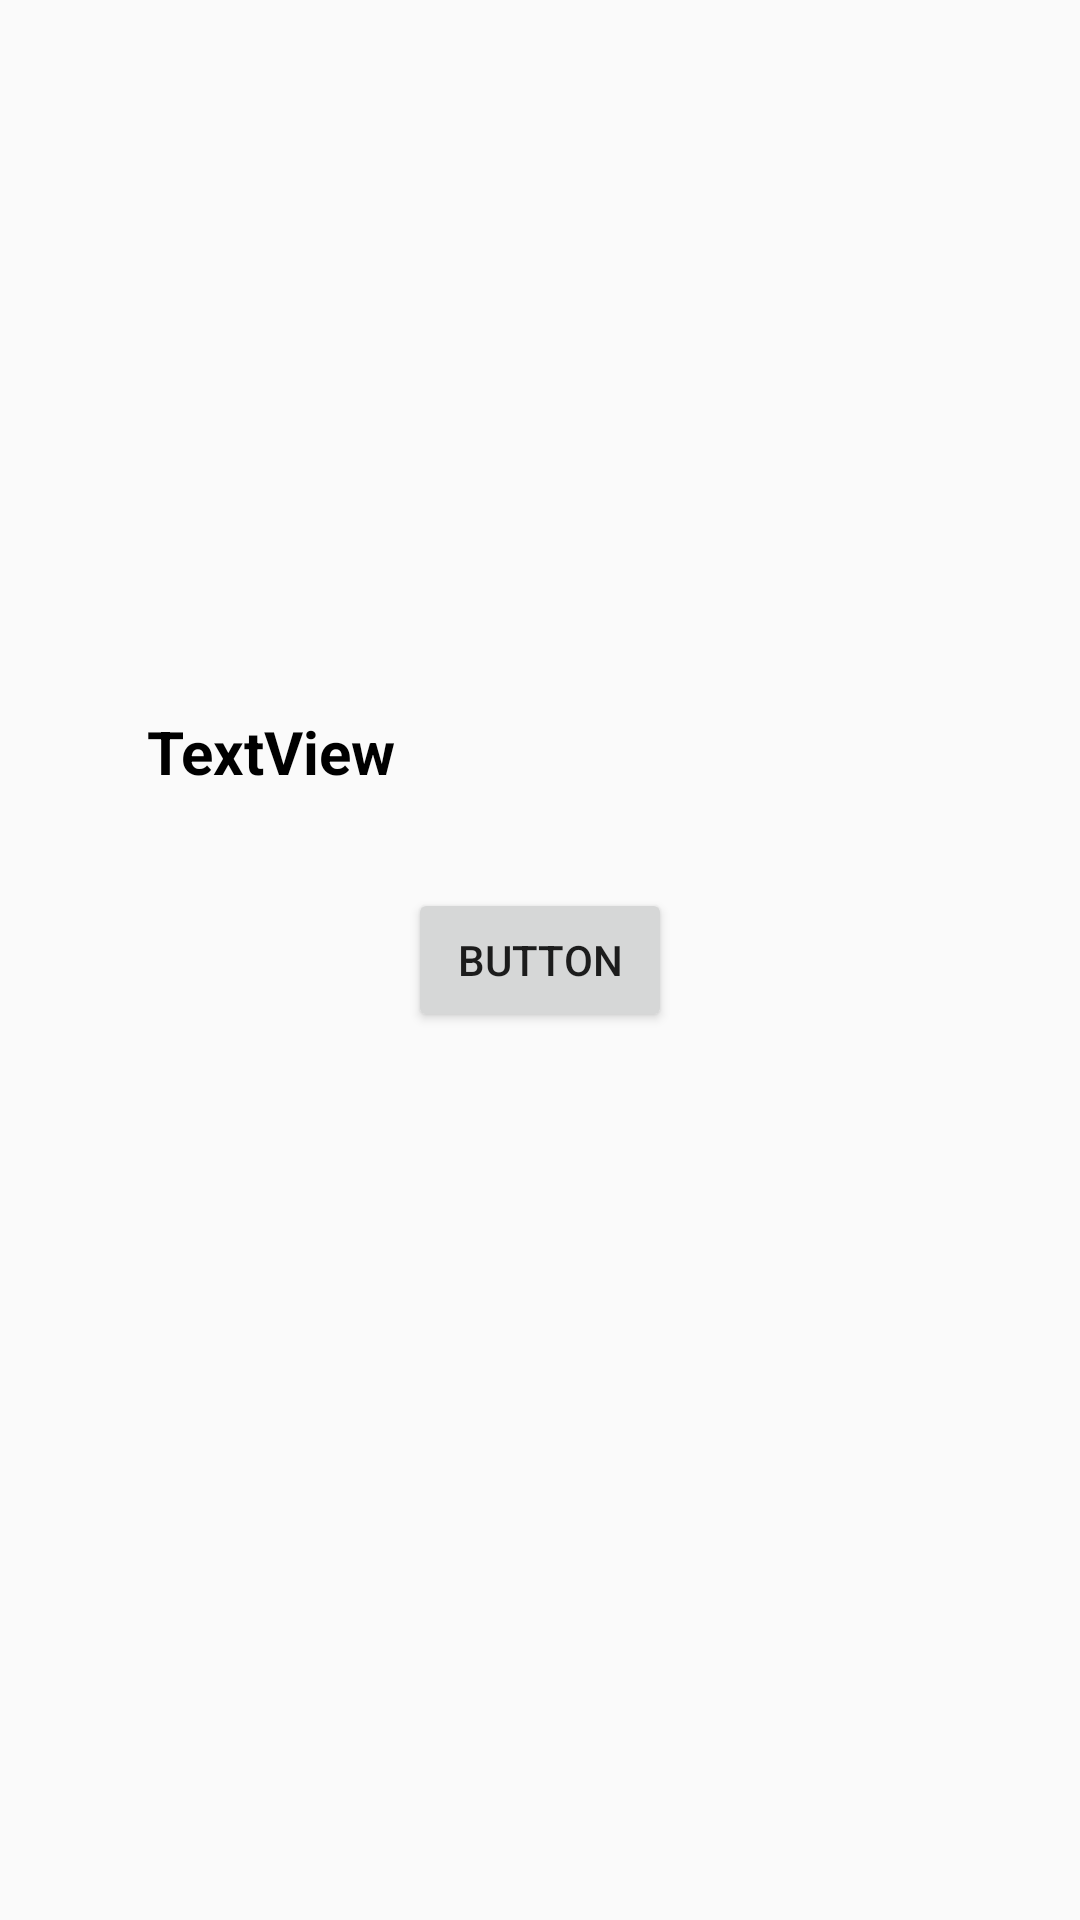

Layout XML and referenced resources for this Android screen:
<!-- AndroidManifest.xml: application theme AppTheme -->
<!-- res/layout/activity_test.xml -->
<?xml version="1.0" encoding="utf-8"?>
<android.support.constraint.ConstraintLayout xmlns:android="http://schemas.android.com/apk/res/android"
    xmlns:app="http://schemas.android.com/apk/res-auto"
    xmlns:tools="http://schemas.android.com/tools"
    android:layout_width="match_parent"
    android:layout_height="match_parent"
    tools:context=".Test">

    <Button
        android:id="@+id/b"
        android:layout_width="wrap_content"
        android:layout_height="wrap_content"
        android:layout_marginStart="8dp"
        android:layout_marginLeft="8dp"
        android:layout_marginTop="8dp"
        android:layout_marginEnd="8dp"
        android:layout_marginRight="8dp"
        android:layout_marginBottom="8dp"
        android:text="Button"
        app:layout_constraintBottom_toBottomOf="parent"
        app:layout_constraintEnd_toEndOf="parent"
        app:layout_constraintStart_toStartOf="parent"
        app:layout_constraintTop_toTopOf="parent" />

    <TextView
        android:id="@+id/txt"
        android:layout_width="262dp"
        android:layout_height="51dp"
        android:layout_marginStart="8dp"
        android:layout_marginLeft="8dp"
        android:layout_marginEnd="8dp"
        android:layout_marginRight="8dp"
        android:layout_marginBottom="8dp"
        android:text="TextView"
        android:textColor="@android:color/black"
        android:textSize="20sp"
        android:textStyle="bold"
        app:layout_constraintBottom_toTopOf="@+id/b"
        app:layout_constraintEnd_toEndOf="parent"
        app:layout_constraintStart_toStartOf="parent" />
</android.support.constraint.ConstraintLayout>
<!-- resources referenced by this layout -->
<resources>
  <style name="AppTheme" parent="Theme.AppCompat.Light.DarkActionBar">
          
          <item name="colorPrimary">@color/colorPrimary</item>
          <item name="colorPrimaryDark">@color/colorPrimaryDark</item>
          <item name="colorAccent">@color/colorAccent</item>
          <item name="android:actionBarSize">70dp</item>
  
      </style>
  <!-- not gathered from this repository: default colours our renderer supplied (Android Studio template values) -->
  <color name="colorPrimary">#FF6200EE</color>
  <color name="colorPrimaryDark">#FF3700B3</color>
  <color name="colorAccent">#FF03DAC5</color>
</resources>
